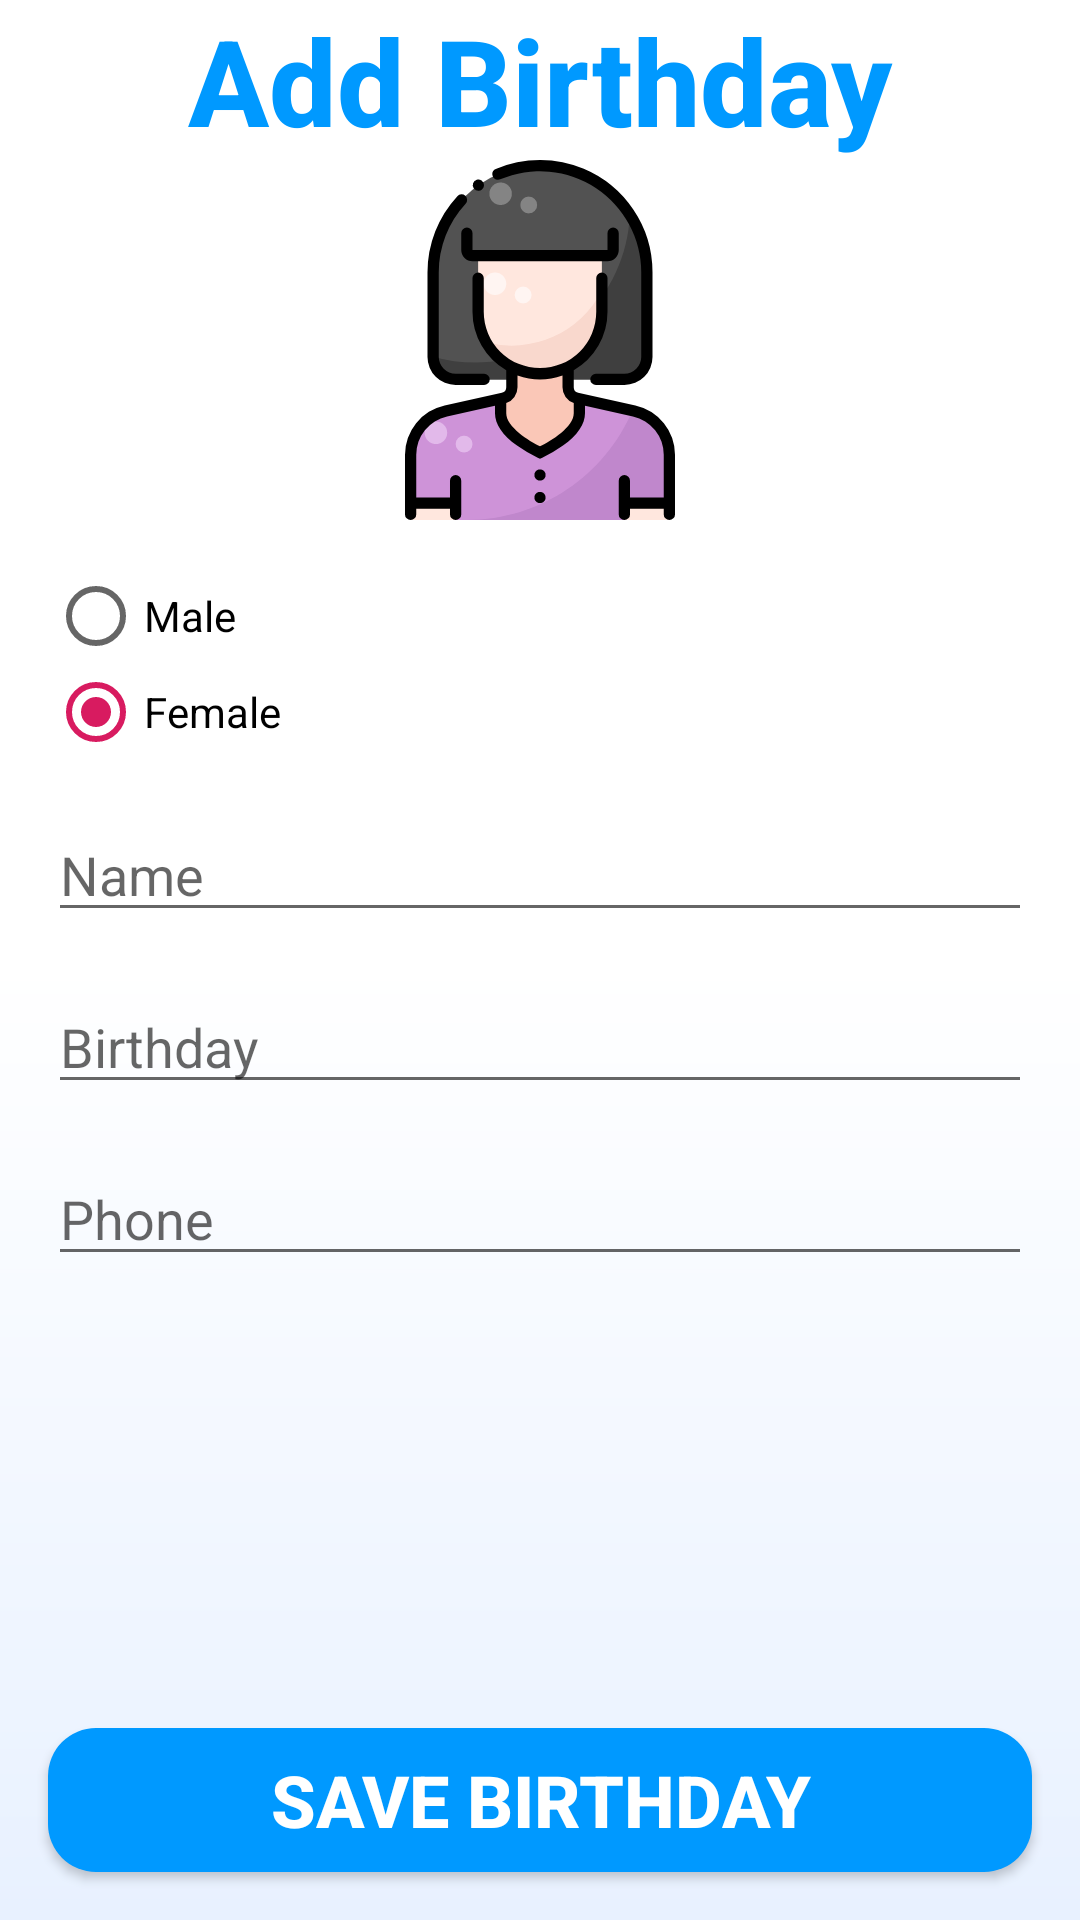

The Android layout XML behind this screen, and the referenced resources:
<!-- AndroidManifest.xml: application theme AppTheme -->
<!-- res/layout/activity_add_birthday.xml -->
<?xml version="1.0" encoding="utf-8"?>
<androidx.constraintlayout.widget.ConstraintLayout xmlns:android="http://schemas.android.com/apk/res/android"
    xmlns:app="http://schemas.android.com/apk/res-auto"
    xmlns:tools="http://schemas.android.com/tools"
    android:layout_width="match_parent"
    android:layout_height="match_parent"
    android:background="@drawable/main_bg"
    tools:context=".view.AddBirthdayActivity">


    <TextView
        android:id="@+id/label_textview"
        style="@style/AppLogo"
        android:layout_width="wrap_content"
        android:layout_height="wrap_content"
        android:text="@string/add_birthday_text"
        app:layout_constraintEnd_toEndOf="parent"
        app:layout_constraintStart_toStartOf="parent"
        app:layout_constraintTop_toTopOf="parent" />

    <ImageView
        android:id="@+id/gender_imageview"
        android:layout_width="120dp"
        android:layout_height="120dp"
        app:layout_constraintEnd_toEndOf="parent"
        app:layout_constraintStart_toStartOf="parent"
        app:layout_constraintTop_toBottomOf="@id/label_textview"
        android:src="@drawable/ic_female" />

    <RadioGroup
        android:id="@+id/gender_select_radio_group"
        android:layout_width="0dp"
        android:layout_height="wrap_content"
        android:layout_margin="@dimen/dimen_16dp"
        app:layout_constraintEnd_toEndOf="parent"
        app:layout_constraintStart_toStartOf="parent"
        app:layout_constraintTop_toBottomOf="@id/gender_imageview">

        <RadioButton
            android:id="@+id/male_radio_button"
            android:layout_width="wrap_content"
            android:layout_height="wrap_content"
            android:backgroundTint="@color/appBlue"
            android:text="@string/male_text"
            />

        <RadioButton
            android:id="@+id/female_radio_button"
            android:layout_width="wrap_content"
            android:layout_height="wrap_content"
            android:backgroundTint="@color/appBlue"
            android:text="@string/female_text"
            android:checked="true"/>
    </RadioGroup>

    <EditText
        android:id="@+id/name_edittext"
        android:layout_width="0dp"
        android:layout_height="wrap_content"
        android:layout_margin="@dimen/dimen_16dp"
        android:hint="@string/name_text"
        android:inputType="textPersonName"
        app:layout_constraintEnd_toEndOf="parent"
        app:layout_constraintStart_toStartOf="parent"
        app:layout_constraintTop_toBottomOf="@+id/gender_select_radio_group" />

    <EditText
        android:id="@+id/birthdate_edittext"
        android:layout_width="0dp"
        android:layout_height="wrap_content"
        android:layout_margin="@dimen/dimen_16dp"
        android:hint="@string/birthday_text"
        android:inputType="date"
        app:layout_constraintEnd_toEndOf="parent"
        app:layout_constraintStart_toStartOf="parent"
        app:layout_constraintTop_toBottomOf="@+id/name_edittext" />

    <EditText
        android:id="@+id/phone_number_edittext"
        android:layout_width="0dp"
        android:layout_height="wrap_content"
        android:layout_margin="@dimen/dimen_16dp"
        android:hint="@string/phone_text"
        android:inputType="phone"
        app:layout_constraintEnd_toEndOf="parent"
        app:layout_constraintStart_toStartOf="parent"
        app:layout_constraintTop_toBottomOf="@+id/birthdate_edittext" />


    <Button
        android:id="@+id/save_birthday_button"
        style="@style/AppActionButton"
        android:layout_width="match_parent"
        android:layout_height="wrap_content"
        android:layout_margin="@dimen/dimen_16dp"
        android:text="@string/save_birthday_text"
        app:layout_constraintBottom_toBottomOf="parent"
        app:layout_constraintEnd_toEndOf="parent"
        app:layout_constraintStart_toStartOf="parent" />


</androidx.constraintlayout.widget.ConstraintLayout>
<!-- resources referenced by this layout -->
<resources>
  <color name="appBlue">#0099FF</color>
  <dimen name="dimen_16dp">16dp</dimen>
  <!-- drawable ic_female: vector/xml drawable (drawable, 6172 chars, omitted) -->
  <!-- drawable main_bg (drawable) -->
  <?xml version="1.0" encoding="utf-8"?>
  <shape xmlns:android="http://schemas.android.com/apk/res/android">
  
      <gradient
          android:startColor="#E8F1FF"
          android:centerColor="@color/colorWhite"
          android:endColor="@color/colorWhite"
          android:angle="90"
          />
  </shape>
  <string name="add_birthday_text">Add Birthday</string>
  <string name="birthday_text">Birthday</string>
  <string name="female_text">Female</string>
  <string name="male_text">Male</string>
  <string name="name_text">Name</string>
  <string name="phone_text">Phone</string>
  <string name="save_birthday_text">Save Birthday</string>
  <style name="AppActionButton" parent="AppLogo">
          <item name="android:textSize">24sp</item>
          <item name="android:textColor">#FFFFFF</item>
          <item name="android:background">@drawable/button_background</item>
      </style>
  <style name="AppLogo">
          <item name="android:textSize">40sp</item>
          <item name="android:textColor">#0099FF</item>
          <item name="android:fontFamily">sans-serif-medium</item>
          <item name="android:textStyle">bold</item>
      </style>
  <style name="AppTheme" parent="Theme.AppCompat.Light.NoActionBar">
          
          <item name="colorPrimary">@color/colorPrimary</item>
          <item name="colorPrimaryDark">@color/appBlue</item>
          <item name="colorAccent">@color/colorAccent</item>
      </style>
  <color name="colorWhite">#FFFFFF</color>
  <!-- drawable button_background (drawable) -->
  <?xml version="1.0" encoding="utf-8"?>
  <shape xmlns:android="http://schemas.android.com/apk/res/android">
  
      <solid android:color="@color/appBlue" />
      <corners android:radius="@dimen/dimen_16dp" />
  
  </shape>
  <color name="colorPrimary">#008577</color>
  <color name="colorAccent">#D81B60</color>
</resources>
